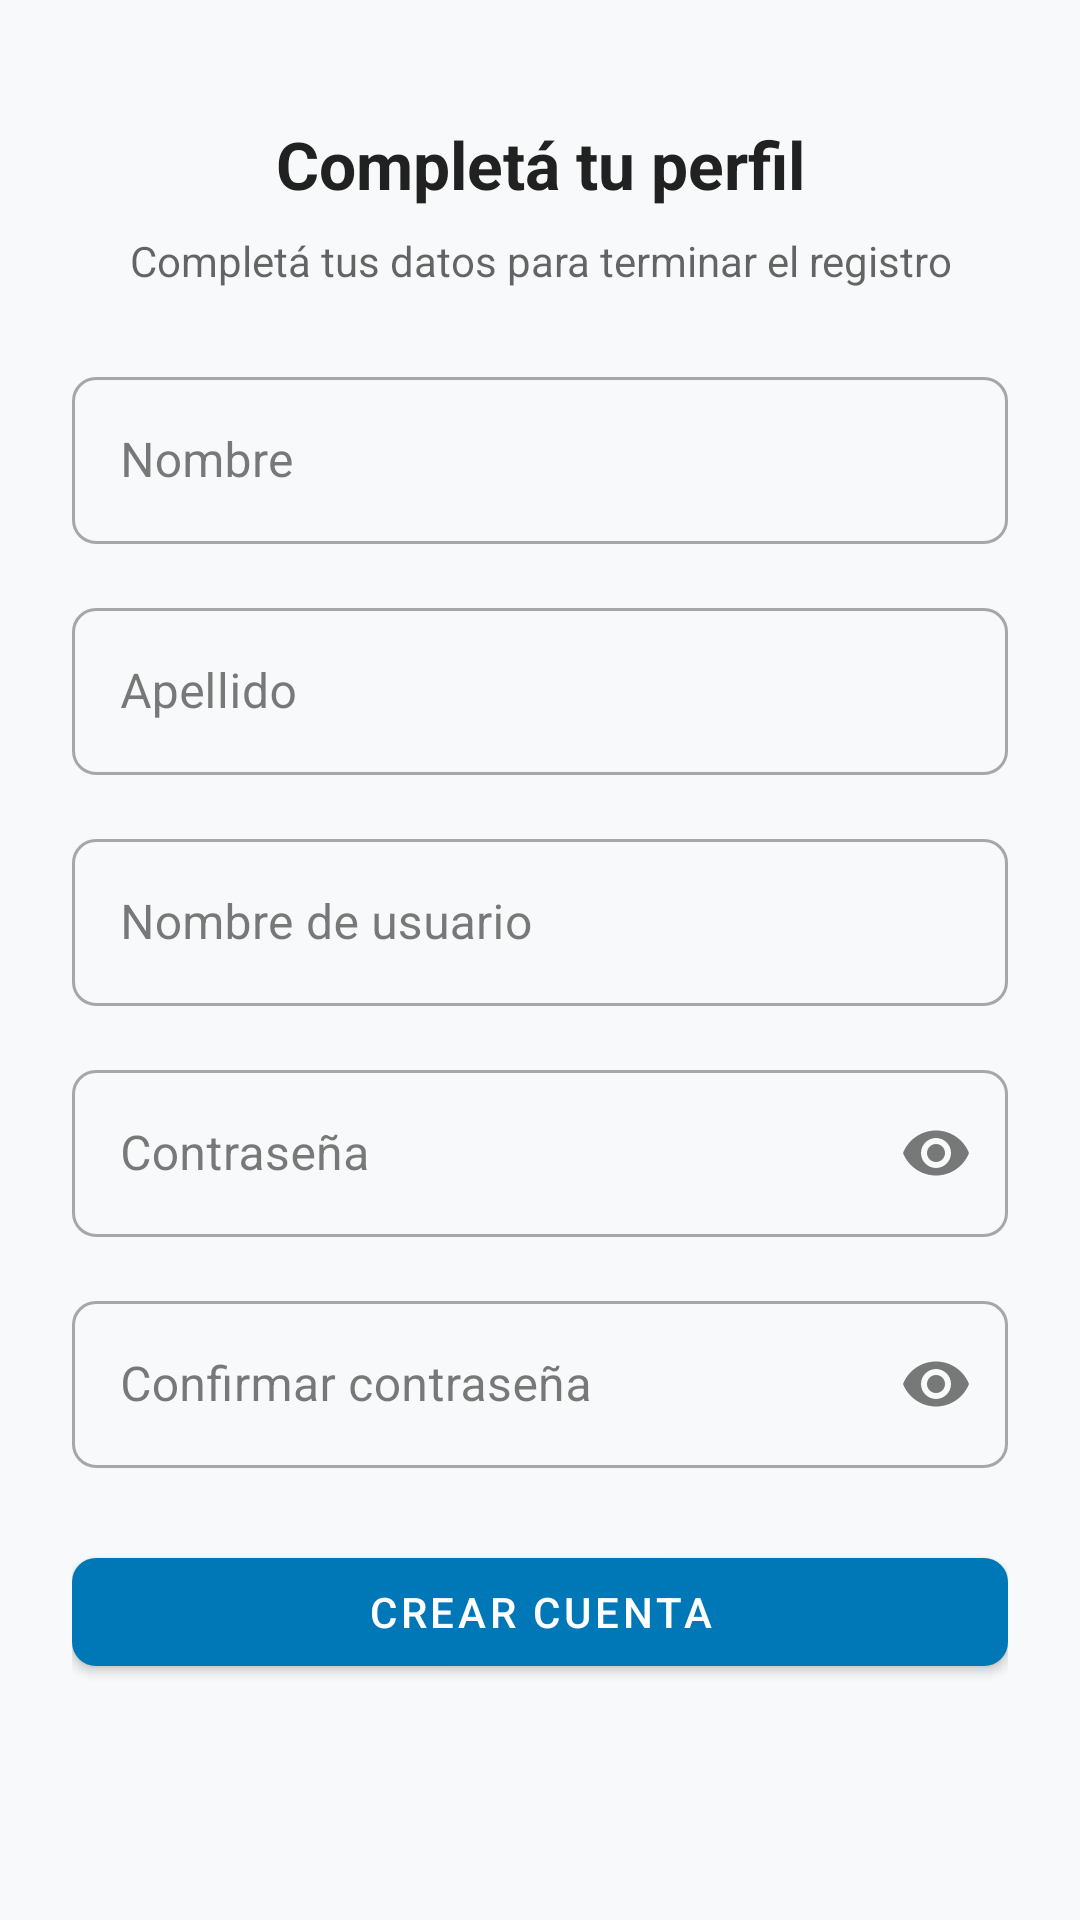

Android layout source for this screen:
<!-- AndroidManifest.xml: application theme Theme.XploreNow -->
<!-- res/layout/fragment_register.xml -->
<?xml version="1.0" encoding="utf-8"?>
<androidx.core.widget.NestedScrollView
    xmlns:android="http://schemas.android.com/apk/res/android"
    xmlns:app="http://schemas.android.com/apk/res-auto"
    android:layout_width="match_parent"
    android:layout_height="match_parent"
    android:fillViewport="true">

    <androidx.constraintlayout.widget.ConstraintLayout
        android:layout_width="match_parent"
        android:layout_height="wrap_content"
        android:paddingHorizontal="24dp"
        android:paddingVertical="24dp">

        <TextView
            android:id="@+id/tvTitle"
            android:layout_width="0dp"
            android:layout_height="wrap_content"
            android:layout_marginTop="16dp"
            android:gravity="center"
            android:text="Completá tu perfil"
            android:textSize="22sp"
            android:textStyle="bold"
            android:textColor="?attr/colorOnSurface"
            app:layout_constraintEnd_toEndOf="parent"
            app:layout_constraintStart_toStartOf="parent"
            app:layout_constraintTop_toTopOf="parent" />

        <TextView
            android:id="@+id/tvSubtitle"
            android:layout_width="0dp"
            android:layout_height="wrap_content"
            android:layout_marginTop="8dp"
            android:gravity="center"
            android:text="Completá tus datos para terminar el registro"
            android:textSize="14sp"
            android:textColor="?android:attr/textColorSecondary"
            app:layout_constraintEnd_toEndOf="parent"
            app:layout_constraintStart_toStartOf="parent"
            app:layout_constraintTop_toBottomOf="@id/tvTitle" />

        <com.google.android.material.textfield.TextInputLayout
            android:id="@+id/tilFirstName"
            style="@style/Widget.MaterialComponents.TextInputLayout.OutlinedBox"
            android:layout_width="0dp"
            android:layout_height="wrap_content"
            android:layout_marginTop="24dp"
            android:hint="Nombre"
            app:layout_constraintEnd_toEndOf="parent"
            app:layout_constraintStart_toStartOf="parent"
            app:layout_constraintTop_toBottomOf="@id/tvSubtitle">

            <com.google.android.material.textfield.TextInputEditText
                android:id="@+id/etFirstName"
                android:layout_width="match_parent"
                android:layout_height="wrap_content"
                android:inputType="textPersonName" />
        </com.google.android.material.textfield.TextInputLayout>

        <com.google.android.material.textfield.TextInputLayout
            android:id="@+id/tilLastName"
            style="@style/Widget.MaterialComponents.TextInputLayout.OutlinedBox"
            android:layout_width="0dp"
            android:layout_height="wrap_content"
            android:layout_marginTop="16dp"
            android:hint="Apellido"
            app:layout_constraintEnd_toEndOf="parent"
            app:layout_constraintStart_toStartOf="parent"
            app:layout_constraintTop_toBottomOf="@id/tilFirstName">

            <com.google.android.material.textfield.TextInputEditText
                android:id="@+id/etLastName"
                android:layout_width="match_parent"
                android:layout_height="wrap_content"
                android:inputType="textPersonName" />
        </com.google.android.material.textfield.TextInputLayout>

        <com.google.android.material.textfield.TextInputLayout
            android:id="@+id/tilUsername"
            style="@style/Widget.MaterialComponents.TextInputLayout.OutlinedBox"
            android:layout_width="0dp"
            android:layout_height="wrap_content"
            android:layout_marginTop="16dp"
            android:hint="Nombre de usuario"
            app:layout_constraintEnd_toEndOf="parent"
            app:layout_constraintStart_toStartOf="parent"
            app:layout_constraintTop_toBottomOf="@id/tilLastName">

            <com.google.android.material.textfield.TextInputEditText
                android:id="@+id/etUsername"
                android:layout_width="match_parent"
                android:layout_height="wrap_content"
                android:inputType="text" />
        </com.google.android.material.textfield.TextInputLayout>

        <com.google.android.material.textfield.TextInputLayout
            android:id="@+id/tilPassword"
            style="@style/Widget.MaterialComponents.TextInputLayout.OutlinedBox"
            android:layout_width="0dp"
            android:layout_height="wrap_content"
            android:layout_marginTop="16dp"
            android:hint="Contraseña"
            app:endIconMode="password_toggle"
            app:layout_constraintEnd_toEndOf="parent"
            app:layout_constraintStart_toStartOf="parent"
            app:layout_constraintTop_toBottomOf="@id/tilUsername">

            <com.google.android.material.textfield.TextInputEditText
                android:id="@+id/etPassword"
                android:layout_width="match_parent"
                android:layout_height="wrap_content"
                android:inputType="textPassword" />
        </com.google.android.material.textfield.TextInputLayout>

        <com.google.android.material.textfield.TextInputLayout
            android:id="@+id/tilConfirmPassword"
            style="@style/Widget.MaterialComponents.TextInputLayout.OutlinedBox"
            android:layout_width="0dp"
            android:layout_height="wrap_content"
            android:layout_marginTop="16dp"
            android:hint="Confirmar contraseña"
            app:endIconMode="password_toggle"
            app:layout_constraintEnd_toEndOf="parent"
            app:layout_constraintStart_toStartOf="parent"
            app:layout_constraintTop_toBottomOf="@id/tilPassword">

            <com.google.android.material.textfield.TextInputEditText
                android:id="@+id/etConfirmPassword"
                android:layout_width="match_parent"
                android:layout_height="wrap_content"
                android:inputType="textPassword" />
        </com.google.android.material.textfield.TextInputLayout>

        <com.google.android.material.button.MaterialButton
            android:id="@+id/btnCrearCuenta"
            android:layout_width="0dp"
            android:layout_height="wrap_content"
            android:layout_marginTop="24dp"
            android:text="Crear cuenta"
            app:layout_constraintEnd_toEndOf="parent"
            app:layout_constraintStart_toStartOf="parent"
            app:layout_constraintTop_toBottomOf="@id/tilConfirmPassword" />

        <ProgressBar
            android:id="@+id/progressBar"
            android:layout_width="wrap_content"
            android:layout_height="wrap_content"
            android:layout_marginTop="16dp"
            android:visibility="gone"
            app:layout_constraintEnd_toEndOf="parent"
            app:layout_constraintStart_toStartOf="parent"
            app:layout_constraintTop_toBottomOf="@id/btnCrearCuenta" />

    </androidx.constraintlayout.widget.ConstraintLayout>
</androidx.core.widget.NestedScrollView>
<!-- resources referenced by this layout -->
<resources>
  <style name="Theme.XploreNow" parent="Theme.MaterialComponents.DayNight.NoActionBar">
          
          <item name="colorPrimary">@color/primary</item>
          <item name="colorPrimaryVariant">@color/primary_variant</item>
          <item name="colorOnPrimary">@color/on_primary</item>
          
          <item name="colorSecondary">@color/secondary</item>
          <item name="colorSecondaryVariant">@color/secondary_variant</item>
          <item name="colorOnSecondary">@color/on_secondary</item>
          
          <item name="android:windowBackground">@color/background</item>
          <item name="colorSurface">@color/surface</item>
          <item name="colorOnSurface">@color/on_surface</item>
          <item name="colorError">@color/error</item>
          <item name="colorOnError">@color/on_error</item>
          
          <item name="android:statusBarColor">@android:color/transparent</item>
          <item name="android:navigationBarColor">@android:color/transparent</item>
          
          <item name="shapeAppearanceSmallComponent">@style/ShapeAppearance.XploreNow.SmallComponent</item>
          <item name="shapeAppearanceMediumComponent">@style/ShapeAppearance.XploreNow.MediumComponent</item>
      </style>
  <color name="primary">#0077B6</color>
  <color name="primary_variant">#005F8E</color>
  <color name="on_primary">#FFFFFF</color>
  <color name="secondary">#00B4D8</color>
  <color name="secondary_variant">#0096B7</color>
  <color name="on_secondary">#FFFFFF</color>
  <color name="background">#F8F9FA</color>
  <color name="surface">#FFFFFF</color>
  <color name="on_surface">#212121</color>
  <color name="error">#B00020</color>
  <color name="on_error">#FFFFFF</color>
  <style name="ShapeAppearance.XploreNow.SmallComponent" parent="ShapeAppearance.MaterialComponents.SmallComponent">
          <item name="cornerSize">8dp</item>
      </style>
  <style name="ShapeAppearance.XploreNow.MediumComponent" parent="ShapeAppearance.MaterialComponents.MediumComponent">
          <item name="cornerSize">12dp</item>
      </style>
</resources>
